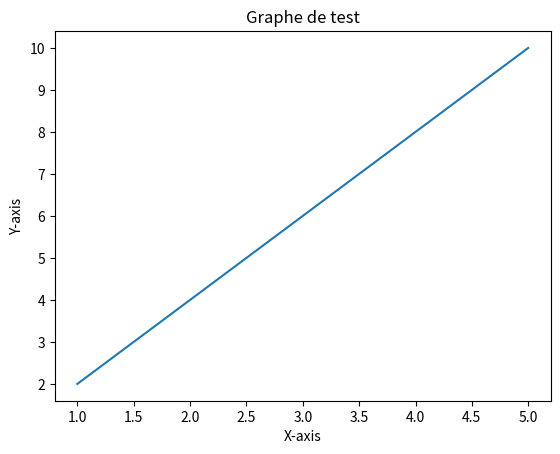

This figure's Python source:
import matplotlib.pyplot as plt

x = [1, 2, 3, 4, 5]
y = [2, 4, 6, 8, 10]

plt.plot(x, y)

plt.xlabel('X-axis')
plt.ylabel('Y-axis')
plt.title('Graphe de test')

plt.show()
